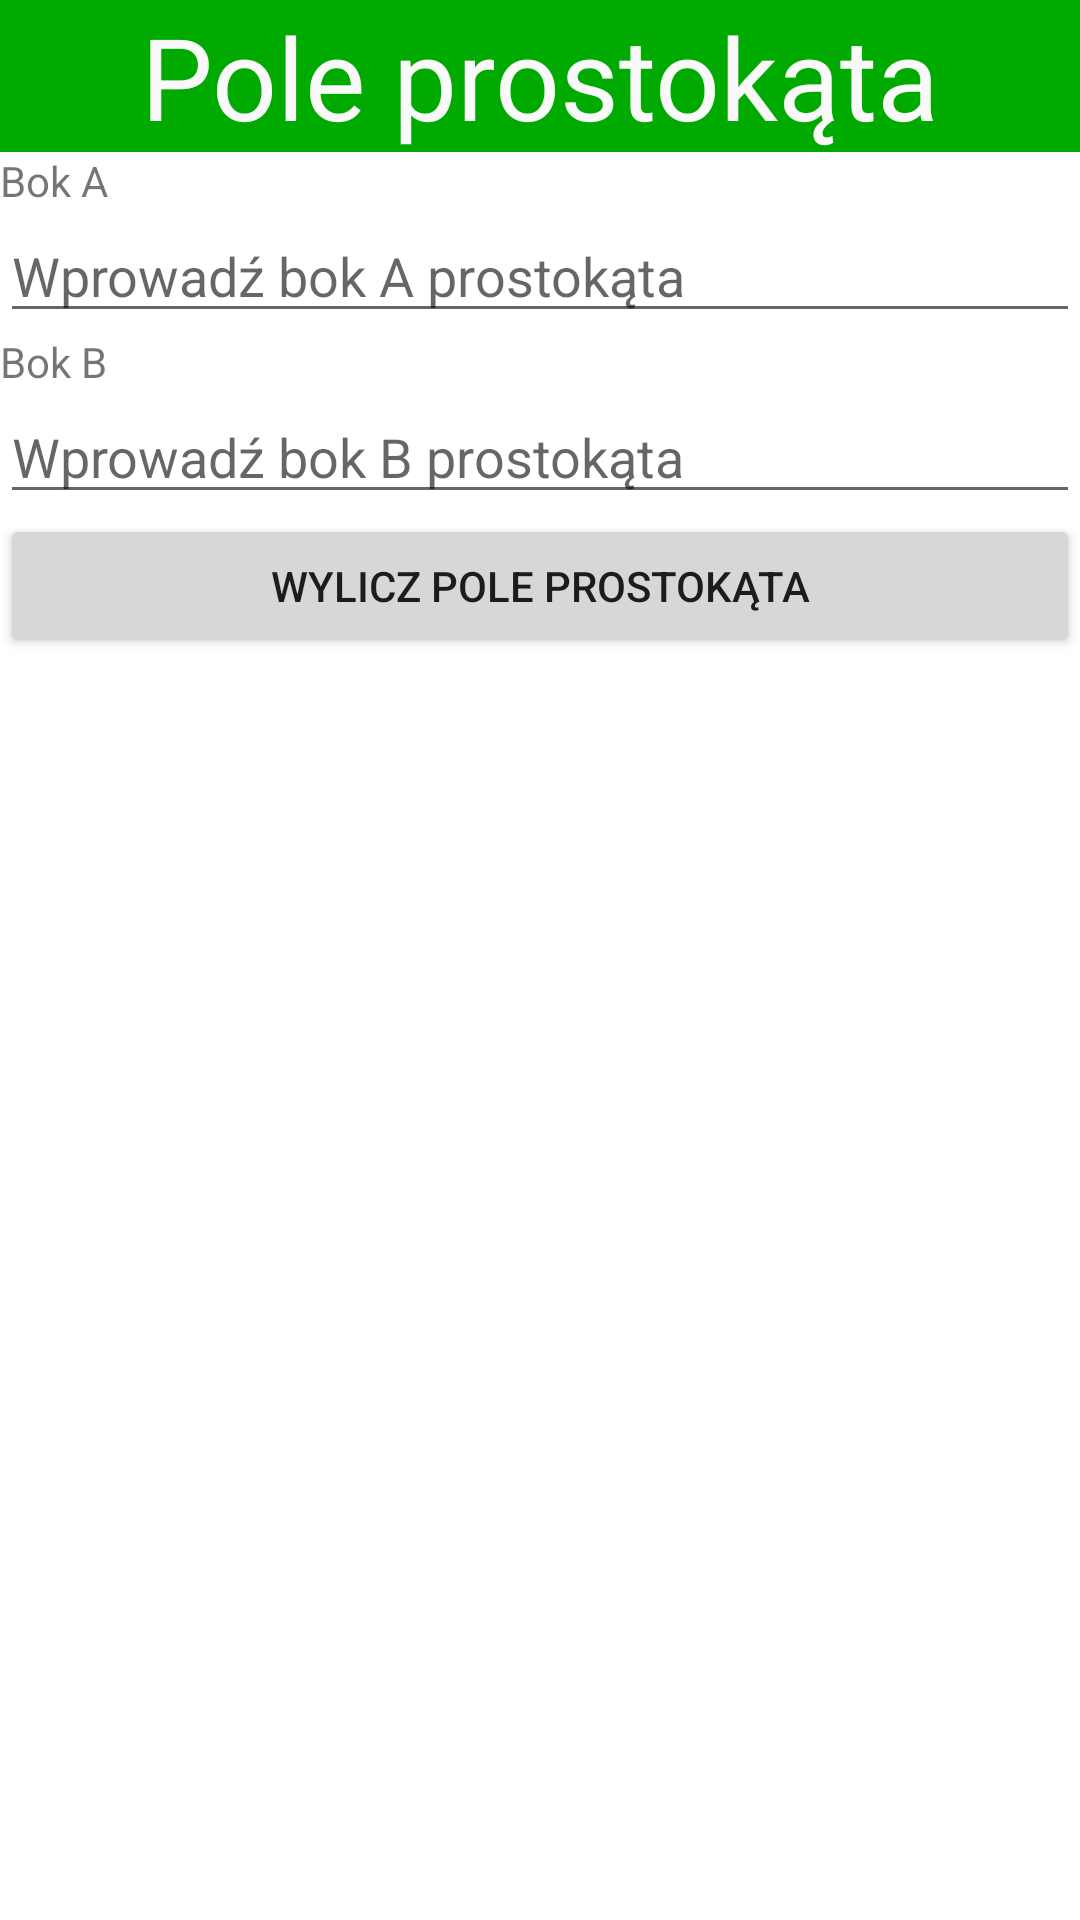

Here is an Android app screen rendered from its layout file. Give the layout XML and the strings, colors and styles it references.
<!-- AndroidManifest.xml: application theme Theme.PolaFigur -->
<!-- res/layout/activity_pole_prostokata.xml -->
<?xml version="1.0" encoding="utf-8"?>
<LinearLayout
    xmlns:android="http://schemas.android.com/apk/res/android"
    xmlns:tools="http://schemas.android.com/tools"
    android:layout_width="match_parent"
    android:layout_height="match_parent"
    tools:context=".PoleProstokataActivity"
    android:orientation="vertical">
    <TextView
        android:layout_width="match_parent"
        android:layout_height="wrap_content"
        android:gravity="center"
        android:text="Pole prostokąta"
        android:textSize="38sp"
        android:background="#00AA00"
        android:textColor="#FAFAFA"/>
    <TextView
        android:layout_width="match_parent"
        android:layout_height="wrap_content"
        android:text="Bok A" />
    <EditText
        android:id="@+id/bokA"
        android:layout_width="match_parent"
        android:layout_height="wrap_content"
        android:hint="Wprowadź bok A prostokąta"
        android:imeOptions="actionDone"
        android:inputType="numberDecimal" />
    <TextView
        android:layout_width="match_parent"
        android:layout_height="wrap_content"
        android:text="Bok B" />
    <EditText
        android:id="@+id/bokB"
        android:layout_width="match_parent"
        android:layout_height="wrap_content"
        android:hint="Wprowadź bok B prostokąta"
        android:imeOptions="actionDone"
        android:inputType="numberDecimal" />
    <Button
        android:layout_width="match_parent"
        android:layout_height="wrap_content"
        android:layout_gravity="center"
        android:text="Wylicz pole prostokąta"
        android:onClick="wyliczPoleProstokata" />

</LinearLayout>
<!-- resources referenced by this layout -->
<resources>
  <style name="Theme.PolaFigur" parent="Theme.MaterialComponents.DayNight.DarkActionBar">
          
          <item name="colorPrimary">@color/purple_500</item>
          <item name="colorPrimaryVariant">@color/purple_700</item>
          <item name="colorOnPrimary">@color/white</item>
          
          <item name="colorSecondary">@color/teal_200</item>
          <item name="colorSecondaryVariant">@color/teal_700</item>
          <item name="colorOnSecondary">@color/black</item>
          
          <item name="android:statusBarColor" tools:targetApi="l">?attr/colorPrimaryVariant</item>
          
      </style>
  <!-- not gathered from this repository: default colours our renderer supplied (Android Studio template values) -->
  <color name="purple_500">#FF6200EE</color>
  <color name="purple_700">#FF3700B3</color>
  <color name="teal_200">#FF03DAC5</color>
  <color name="teal_700">#FF018786</color>
  <color name="black">#FF000000</color>
  <color name="white">#FFFFFFFF</color>
</resources>
